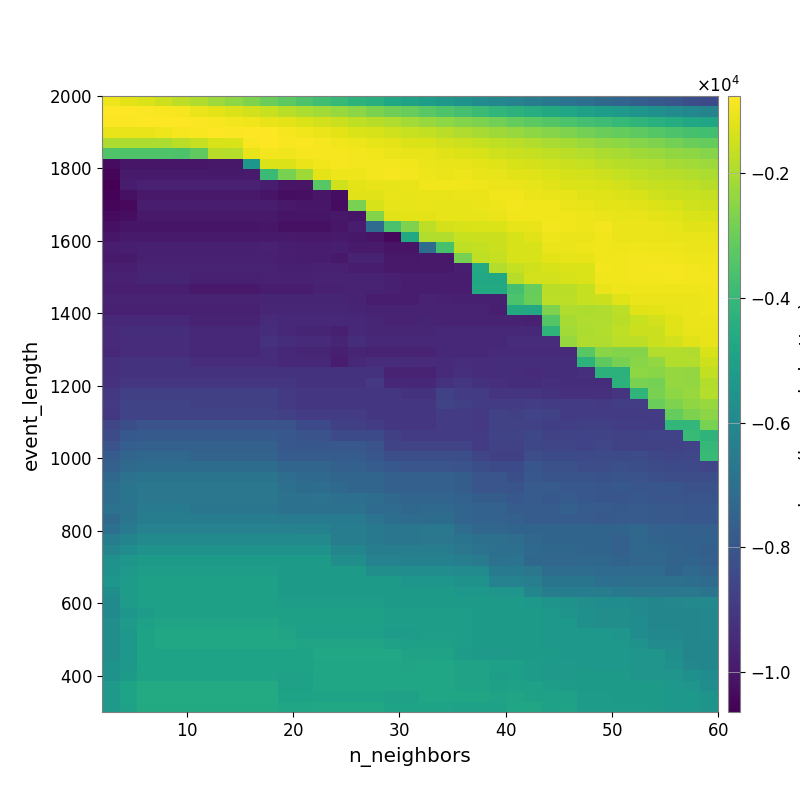

The table this chart was drawn from, first rows:
-1.026877915528289577e+03, -1.161320545565124348e+03, -1.326251153030644673e+03, -1.522822723197834193e+03, -1.749357664740426344e+03, -1.940052325571777828e+03, -2.202951799243129699e+03, -2.430210038500491009e+03, -2.680834931599097217e+03, -2.961831538441678276e+03, -3.258143570999823169e+03, -3.526529760703293960e+03, -3.794207869078341446e+03, -4.004803342456870723e+03, -4.259046974653231700e+03, -4.457015845382171392e+03, -4.729125549177205357e+03, -4.943669880882665893e+03, -5.142792195577144412e+03, -5.360215547196820808e+03, -5.605527356171543033e+03, -5.865084729024540138e+03, -6.087278328784197583e+03, -6.262710661798232650e+03
-7.695801840653327872e+02, -7.579740208092315470e+02, -8.215188035122781685e+02, -8.698110395727301238e+02, -9.114170108576548728e+02, -1.045597423998110344e+03, -1.165471352945813578e+03, -1.294450261236708911e+03, -1.439751263752637897e+03, -1.594980903746041804e+03, -1.769918413595581569e+03, -1.966102706791817127e+03, -2.141919259736669119e+03, -2.299409908794532839e+03, -2.487983191881038692e+03, -2.707028644042811720e+03, -2.893077024853394960e+03, -3.070265074808394274e+03, -3.285941461866764712e+03, -3.485222813918463544e+03, -3.670100238470573458e+03, -3.887679681849073404e+03, -4.119456290827767589e+03, -4.295035365834210097e+03
-8.088658239373653487e+02, -8.059194817277748371e+02, -7.808406296557121777e+02, -7.741937815676297987e+02, -7.731598715607112808e+02, -7.993036432400050444e+02, -8.385531627457339710e+02, -9.257027277942688670e+02, -9.866763519981360560e+02, -1.067347444144902283e+03, -1.163045145102913466e+03, -1.313810655246777969e+03, -1.430186470913731000e+03, -1.565067121031337592e+03, -1.716543474224103875e+03, -1.832738176497305631e+03, -1.933601831218920552e+03, -2.114584551402012949e+03, -2.278224740670356823e+03, -2.452233156358118777e+03, -2.574065568486261782e+03, -2.722713776632283043e+03, -2.877500753611259825e+03, -3.086586016026288235e+03
-1.098821623823841264e+03, -1.098821623823841264e+03, -1.098821623823841264e+03, -9.966731275493693829e+02, -8.756306132050309543e+02, -8.502220113596359852e+02, -7.584115731402334859e+02, -8.153595134513352605e+02, -7.880220920798354882e+02, -7.852655143136919378e+02, -9.029636675282562237e+02, -9.788369346088014709e+02, -1.033331990984388540e+03, -1.169473210044475763e+03, -1.301855351134833654e+03, -1.371371830190975743e+03, -1.466442464168133029e+03, -1.585143926527796793e+03, -1.680773226887591591e+03, -1.791434603594292184e+03, -1.936446777954227400e+03, -2.045442189993020520e+03, -2.156288934844684718e+03, -2.283680916082996646e+03
-1.991383517439513753e+03, -1.991383517439513753e+03, -1.991383517439513753e+03, -1.991383517439513753e+03, -1.789267915458313382e+03, -1.622107168978872551e+03, -1.350932678763015019e+03, -1.334427169930048422e+03, -8.737522111248050578e+02, -7.929235436565221562e+02, -8.354830920614580236e+02, -8.333195586693339010e+02, -8.827074831026229731e+02, -9.534219547046876642e+02, -1.023661204954499226e+03, -1.114820401893416374e+03, -1.153723612313699732e+03, -1.282592804592002039e+03, -1.336317620962604224e+03, -1.418144907827657107e+03, -1.506219952415957778e+03, -1.612419027061954466e+03, -1.688768697006013781e+03, -1.777407188213598374e+03
-3.462137249682915353e+03, -3.493512160772443167e+03, -3.493512160772443167e+03, -3.493512160772443167e+03, -3.525349709548731880e+03, -3.177387844479680552e+03, -1.829548771010381188e+03, -1.848462832311098055e+03, -1.072767945578134459e+03, -9.503549853625593187e+02, -9.630149591660422175e+02, -8.916972611566793603e+02, -8.741951080110621888e+02, -8.784860141185738485e+02, -9.458754877871957660e+02, -9.861200644784698852e+02, -1.032047374357829312e+03, -1.103670031955436116e+03, -1.138890822234908910e+03, -1.205226145027166240e+03, -1.264501265801128056e+03, -1.371829114660544519e+03, -1.462602818974154616e+03, -1.531415860131269028e+03
-1.032797991955801808e+04, -1.005769876957833367e+04, -1.005769876957833367e+04, -1.005769876957833367e+04, -1.005769876957833367e+04, -1.005769876957833367e+04, -9.997013366356990446e+03, -9.997013366356990446e+03, -5.467607748983629790e+03, -1.334702527359693249e+03, -1.297169438616298294e+03, -1.063223773059689620e+03, -9.522747608494952374e+02, -8.920592690066289379e+02, -9.128834617218448102e+02, -9.241106735293975589e+02, -9.134424478918241448e+02, -9.781372847854141810e+02, -1.046774177137931474e+03, -1.070690606152667897e+03, -1.080581851126435595e+03, -1.176478059760021551e+03, -1.243315089175439425e+03, -1.353338741292733857e+03
-1.052311578046774230e+04, -9.929384346742739581e+03, -9.929384346742739581e+03, -9.929384346742739581e+03, -9.929384346742739581e+03, -9.929384346742739581e+03, -9.929384346742739581e+03, -9.929384346742739581e+03, -9.929384346742739581e+03, -3.913145192276047510e+03, -2.758839243078706204e+03, -2.182019263272120043e+03, -1.147167968366980176e+03, -1.020551304017869143e+03, -9.982753047954638532e+02, -9.384909317685880978e+02, -9.017414730998892765e+02, -9.330802721461030842e+02, -9.908933646433553122e+02, -1.034466417361820731e+03, -9.995576913915247133e+02, -1.090494120879490765e+03, -1.135204016356778993e+03, -1.198985974686040208e+03
-1.064447099663861809e+04, -9.876546902953110475e+03, -9.733740597679756320e+03, -9.733740597679756320e+03, -9.733740597679756320e+03, -9.733740597679756320e+03, -9.733740597679756320e+03, -9.733740597679756320e+03, -9.733740597679756320e+03, -9.852277752714788221e+03, -1.013653571460703824e+04, -1.012987224616614549e+04, -3.317172290220346895e+03, -1.473709912941295670e+03, -1.154886219533320173e+03, -1.081525763484136178e+03, -1.106500721866311324e+03, -1.079262617826780343e+03, -9.627564490922411551e+02, -9.760066942736746114e+02, -9.821929144432929206e+02, -1.027395086396230909e+03, -1.057357570963130229e+03, -1.053539278849913671e+03
-1.054904047775150684e+04, -1.021941427650775404e+04, -9.970583838247675885e+03, -9.970583838247675885e+03, -9.970583838247675885e+03, -9.970583838247675885e+03, -9.970583838247675885e+03, -9.970583838247675885e+03, -9.970583838247675885e+03, -1.009449786008499723e+04, -1.027435821517750264e+04, -1.025307617110356114e+04, -1.003465373050838207e+04, -1.027984802489235699e+04, -1.218626008376933441e+03, -1.186605571611445157e+03, -1.094718946987964500e+03, -1.117649053782884039e+03, -1.070208615105967510e+03, -1.091675592141445350e+03, -1.055680277709266875e+03, -1.063982586869440411e+03, -9.851439295841978492e+02, -9.870252807599974858e+02
-1.047980620627481221e+04, -1.039055257330410495e+04, -9.862104374920936607e+03, -9.862104374920936607e+03, -9.862104374920936607e+03, -9.862104374920936607e+03, -9.862104374920936607e+03, -9.862104374920936607e+03, -9.862104374920936607e+03, -9.862104374920936607e+03, -9.970583838247675885e+03, -1.004656565332847640e+04, -1.004656565332847640e+04, -1.029780959964631620e+04, -2.736942417920707157e+03, -1.364627259980482904e+03, -1.139989886580176517e+03, -1.136732098722152159e+03, -1.100521693926492162e+03, -1.126092386938269328e+03, -1.130366717296637717e+03, -1.028873094337899147e+03, -9.952854311313755034e+02, -9.475362438225381538e+02
-1.035816454916422481e+04, -1.026883071821339945e+04, -9.984167294088410927e+03, -9.984167294088410927e+03, -9.984167294088410927e+03, -9.984167294088410927e+03, -9.984167294088410927e+03, -9.984167294088410927e+03, -9.984167294088410927e+03, -9.984167294088410927e+03, -1.010122186118964964e+04, -1.010122186118964964e+04, -1.010122186118964964e+04, -9.988921527766875442e+03, -1.008577563864944204e+04, -2.579784219252225284e+03, -1.198753117256820815e+03, -1.177746824489286837e+03, -1.157619016273987427e+03, -1.107652323862986805e+03, -1.109869895564804665e+03, -1.109174837631067248e+03, -1.030163781288373002e+03, -9.894971484897102982e+02
-1.018725775498341318e+04, -1.008930235003878261e+04, -1.008930235003878261e+04, -1.008930235003878261e+04, -1.008930235003878261e+04, -1.008930235003878261e+04, -1.008930235003878261e+04, -1.008930235003878261e+04, -1.008930235003878261e+04, -1.006480990445894895e+04, -1.019171267750964034e+04, -1.019171267750964034e+04, -1.019171267750964034e+04, -1.003916021559022192e+04, -9.875454490221871310e+03, -7.199810182920842635e+03, -3.600944314223089350e+03, -2.667937770810226993e+03, -1.729674835971221910e+03, -1.403759600723223684e+03, -1.370998401281642600e+03, -1.320805272690772881e+03, -1.307280940029584144e+03, -1.138064325838563946e+03
-1.004372449634935583e+04, -9.933545164164914240e+03, -9.933545164164914240e+03, -9.933545164164914240e+03, -9.933545164164914240e+03, -9.933545164164914240e+03, -9.933545164164914240e+03, -9.933545164164914240e+03, -9.933545164164914240e+03, -9.911581330288387107e+03, -9.911581330288387107e+03, -9.955518864829318773e+03, -9.955518864829318773e+03, -9.916746319031219173e+03, -9.992403274872878683e+03, -1.012144061706918001e+04, -1.044042044979883940e+04, -4.649266371135323425e+03, -1.913723784096067675e+03, -1.913723784096067675e+03, -1.602941344546429718e+03, -1.562091689948324756e+03, -1.535380064058344487e+03, -1.342406206054522727e+03
-9.889064517877333856e+03, -9.820023007927682556e+03, -9.767222591841888061e+03, -9.767222591841888061e+03, -9.767222591841888061e+03, -9.767222591841888061e+03, -9.767222591841888061e+03, -9.767222591841888061e+03, -9.767222591841888061e+03, -9.748115241627338037e+03, -9.809309729161826908e+03, -9.852263438397205391e+03, -9.852263438397205391e+03, -9.815886545165069037e+03, -9.916746319031219173e+03, -9.916746319031219173e+03, -1.011517406547439532e+04, -1.011517406547439532e+04, -7.167607748003395500e+03, -3.619056166190593558e+03, -1.690204496813678134e+03, -1.652449451132715922e+03, -1.563693249471783247e+03, -1.356791186452412148e+03
-9.917183458543950110e+03, -9.917183458543950110e+03, -9.776573295044066981e+03, -9.776573295044066981e+03, -9.776573295044066981e+03, -9.776573295044066981e+03, -9.776573295044066981e+03, -9.776573295044066981e+03, -9.776573295044066981e+03, -9.756857896889245239e+03, -9.814869894041901716e+03, -9.852263438397205391e+03, -9.852263438397205391e+03, -9.987257209075936771e+03, -9.710660319184626132e+03, -9.710660319184626132e+03, -1.001306299762976232e+04, -1.001306299762976232e+04, -9.982136927276585993e+03, -9.982136927276585993e+03, -2.784857428054302090e+03, -1.690717485606250193e+03, -1.641095092601698525e+03, -1.354345593523143407e+03
-9.803259671230798631e+03, -9.803259671230798631e+03, -9.709576037695384002e+03, -9.709576037695384002e+03, -9.709576037695384002e+03, -9.709576037695384002e+03, -9.709576037695384002e+03, -9.709576037695384002e+03, -9.709576037695384002e+03, -9.717513647610969201e+03, -9.766290649829577887e+03, -9.791284256908142197e+03, -9.747869980497644065e+03, -9.747869980497644065e+03, -9.852263438397205391e+03, -9.852263438397205391e+03, -9.960883149450330166e+03, -9.960883149450330166e+03, -9.960883149450330166e+03, -9.960883149450330166e+03, -9.830641670037106451e+03, -4.590888797590220747e+03, -1.882114742459253193e+03, -1.608598991513199735e+03
-9.728332071608343540e+03, -9.728332071608343540e+03, -9.632661802432809054e+03, -9.632661802432809054e+03, -9.632661802432809054e+03, -9.777908514065929921e+03, -9.777908514065929921e+03, -9.777908514065929921e+03, -9.777908514065929921e+03, -9.737819352959601019e+03, -9.737819352959601019e+03, -9.752040101612063154e+03, -9.703287521144273342e+03, -9.703287521144273342e+03, -9.685417085594695891e+03, -9.685417085594695891e+03, -9.788916479552355668e+03, -9.852263438397205391e+03, -9.852263438397205391e+03, -9.852263438397205391e+03, -9.866523682615408688e+03, -4.705986522748178686e+03, -4.705986522748178686e+03, -1.817390280850871250e+03
-9.831493541138965156e+03, -9.831493541138965156e+03, -9.831493541138965156e+03, -9.831493541138965156e+03, -9.831493541138965156e+03, -9.983469411763500830e+03, -9.983469411763500830e+03, -9.983469411763500830e+03, -9.983469411763500830e+03, -9.885057934776004913e+03, -9.885057934776004913e+03, -9.895161385217774296e+03, -9.754541407690066990e+03, -9.754541407690066990e+03, -9.691232322373587522e+03, -9.691232322373587522e+03, -9.793592232497056102e+03, -9.852263438397205391e+03, -9.852263438397205391e+03, -9.852263438397205391e+03, -9.866523682615408688e+03, -4.642604201903376634e+03, -4.642604201903376634e+03, -3.666351730908258560e+03
-9.641926518271820896e+03, -9.641926518271820896e+03, -9.641926518271820896e+03, -9.641926518271820896e+03, -9.641926518271820896e+03, -9.641926518271820896e+03, -9.641926518271820896e+03, -9.641926518271820896e+03, -9.641926518271820896e+03, -9.623080299280676627e+03, -9.623080299280676627e+03, -9.610551793317868942e+03, -9.610551793317868942e+03, -9.610551793317868942e+03, -9.696992558715986888e+03, -9.841023304321166506e+03, -9.841023304321166506e+03, -9.863629313361361710e+03, -9.691232322373587522e+03, -9.750647128881557364e+03, -9.766670756423965940e+03, -9.766670756423965940e+03, -9.763638238678033304e+03, -3.573692702650181218e+03
-9.784462446596937298e+03, -9.784462446596937298e+03, -9.784462446596937298e+03, -9.784462446596937298e+03, -9.784462446596937298e+03, -9.784462446596937298e+03, -9.784462446596937298e+03, -9.784462446596937298e+03, -9.784462446596937298e+03, -9.578518694148502618e+03, -9.578518694148502618e+03, -9.578518694148502618e+03, -9.578518694148502618e+03, -9.578518694148502618e+03, -9.631798585279168037e+03, -9.706569846126893026e+03, -9.706569846126893026e+03, -9.696992558715986888e+03, -9.696992558715986888e+03, -9.652555406697656508e+03, -9.652555406697656508e+03, -9.652555406697656508e+03, -9.810696741261963325e+03, -4.626316626720866225e+03
-9.525846251111279344e+03, -9.525846251111279344e+03, -9.525846251111279344e+03, -9.525846251111279344e+03, -9.525846251111279344e+03, -9.682414493873533502e+03, -9.682414493873533502e+03, -9.682414493873533502e+03, -9.682414493873533502e+03, -9.465075807764616911e+03, -9.542436133461920690e+03, -9.542436133461920690e+03, -9.542436133461920690e+03, -9.542436133461920690e+03, -9.542436133461920690e+03, -9.568817502547706681e+03, -9.675635659603223758e+03, -9.675635659603223758e+03, -9.623521075922817545e+03, -9.660886613830398346e+03, -9.660886613830398346e+03, -9.660886613830398346e+03, -9.672261102851765827e+03, -9.670976992614148912e+03
-9.412221260226009690e+03, -9.346494049634155090e+03, -9.346494049634155090e+03, -9.346494049634155090e+03, -9.346494049634155090e+03, -9.503501723580016915e+03, -9.503501723580016915e+03, -9.503501723580016915e+03, -9.503501723580016915e+03, -9.369563602326035834e+03, -9.536349239493563800e+03, -9.617132553338276921e+03, -9.617132553338276921e+03, -9.784462446596937298e+03, -9.542436133461920690e+03, -9.578518694148502618e+03, -9.578518694148502618e+03, -9.578518694148502618e+03, -9.578518694148502618e+03, -9.559636980109011347e+03, -9.559636980109011347e+03, -9.559636980109011347e+03, -9.527698111461479130e+03, -9.496237019005231559e+03
-9.447655644884172943e+03, -9.372800057118711266e+03, -9.372800057118711266e+03, -9.372800057118711266e+03, -9.372800057118711266e+03, -9.548133055281228735e+03, -9.548133055281228735e+03, -9.548133055281228735e+03, -9.548133055281228735e+03, -9.189385172416090427e+03, -9.357303643040786483e+03, -9.441098601848421822e+03, -9.441098601848421822e+03, -9.608886520361873409e+03, -9.349894558265676096e+03, -9.542436133461920690e+03, -9.542436133461920690e+03, -9.542436133461920690e+03, -9.542436133461920690e+03, -9.559636980109011347e+03, -9.559636980109011347e+03, -9.559636980109011347e+03, -9.527698111461479130e+03, -9.393578686442238904e+03
-9.511311236640709467e+03, -9.372800057118711266e+03, -9.372800057118711266e+03, -9.372800057118711266e+03, -9.372800057118711266e+03, -9.548133055281228735e+03, -9.548133055281228735e+03, -9.548133055281228735e+03, -9.548133055281228735e+03, -9.354518798713435899e+03, -9.527875527005655385e+03, -9.613142183799669510e+03, -9.613142183799669510e+03, -9.785373568666233041e+03, -9.608886520361873409e+03, -9.641926518271820896e+03, -9.641926518271820896e+03, -9.641926518271820896e+03, -9.641926518271820896e+03, -9.561518744371031062e+03, -9.486384821608800848e+03, -9.489526663958038625e+03, -9.474851538714156050e+03, -9.473147521322367538e+03
-9.327889714592754899e+03, -9.195841078628205651e+03, -9.195841078628205651e+03, -9.195841078628205651e+03, -9.195841078628205651e+03, -9.370085856624398730e+03, -9.370085856624398730e+03, -9.370085856624398730e+03, -9.370085856624398730e+03, -9.370085856624398730e+03, -9.548375641716014798e+03, -9.548375641716014798e+03, -9.548375641716014798e+03, -9.905588506938587670e+03, -9.525846251111279344e+03, -9.375052297378109870e+03, -9.375052297378109870e+03, -9.456654620186074681e+03, -9.456654620186074681e+03, -9.478144270647992016e+03, -9.390376405533177604e+03, -9.385709506315624822e+03, -9.342764617548577007e+03, -9.355982184474061796e+03
-9.327889714592754899e+03, -9.195841078628205651e+03, -9.195841078628205651e+03, -9.195841078628205651e+03, -9.195841078628205651e+03, -9.195841078628205651e+03, -9.195841078628205651e+03, -9.195841078628205651e+03, -9.195841078628205651e+03, -9.195841078628205651e+03, -9.195841078628205651e+03, -9.195841078628205651e+03, -9.195841078628205651e+03, -9.195841078628205651e+03, -9.195841078628205651e+03, -9.184733055200818853e+03, -9.700969005575401752e+03, -9.700969005575401752e+03, -9.700969005575401752e+03, -9.421037037514235635e+03, -9.322536656841915828e+03, -9.397799475976466056e+03, -9.338756642898939390e+03, -9.405584399619940086e+03
-9.227997212924978157e+03, -9.086829841693463095e+03, -9.086829841693463095e+03, -9.086829841693463095e+03, -9.086829841693463095e+03, -9.086829841693463095e+03, -9.086829841693463095e+03, -9.086829841693463095e+03, -9.086829841693463095e+03, -9.086829841693463095e+03, -9.086829841693463095e+03, -9.195841078628205651e+03, -9.195841078628205651e+03, -9.195841078628205651e+03, -9.195841078628205651e+03, -9.014559950327566185e+03, -9.527875527005655385e+03, -9.527875527005655385e+03, -9.527875527005655385e+03, -9.210704048110712392e+03, -9.084112765250820303e+03, -9.203561207147102323e+03, -9.275187104064954838e+03, -9.338756642898939390e+03
-9.027540353337959459e+03, -8.777136171428735906e+03, -8.777136171428735906e+03, -8.777136171428735906e+03, -8.777136171428735906e+03, -8.777136171428735906e+03, -8.777136171428735906e+03, -8.777136171428735906e+03, -8.777136171428735906e+03, -8.777136171428735906e+03, -8.947436296574083826e+03, -9.086829841693463095e+03, -9.086829841693463095e+03, -9.086829841693463095e+03, -9.086829841693463095e+03, -9.086829841693463095e+03, -9.086829841693463095e+03, -9.195841078628205651e+03, -9.195841078628205651e+03, -8.728788510538421178e+03, -8.889868550952629448e+03, -8.889868550952629448e+03, -9.114025907088234817e+03, -9.140690465097017295e+03
-8.968837672340632707e+03, -8.617571016152209268e+03, -8.617571016152209268e+03, -8.617571016152209268e+03, -8.617571016152209268e+03, -8.777136171428735906e+03, -8.777136171428735906e+03, -8.777136171428735906e+03, -8.777136171428735906e+03, -8.777136171428735906e+03, -8.947436296574083826e+03, -9.086829841693463095e+03, -9.086829841693463095e+03, -9.086829841693463095e+03, -9.086829841693463095e+03, -9.086829841693463095e+03, -9.086829841693463095e+03, -9.086829841693463095e+03, -9.086829841693463095e+03, -8.628546554559647120e+03, -8.789560111228502137e+03, -8.889868550952629448e+03, -8.889868550952629448e+03, -8.902324769116410607e+03
-9.056933441014947675e+03, -8.659942109343988704e+03, -8.617571016152209268e+03, -8.617571016152209268e+03, -8.617571016152209268e+03, -8.617571016152209268e+03, -8.617571016152209268e+03, -8.617571016152209268e+03, -8.617571016152209268e+03, -8.617571016152209268e+03, -8.787349230876912770e+03, -8.927078599621927424e+03, -8.927078599621927424e+03, -8.927078599621927424e+03, -8.927078599621927424e+03, -9.086829841693463095e+03, -9.086829841693463095e+03, -9.086829841693463095e+03, -9.086829841693463095e+03, -8.900939571785675071e+03, -8.900939571785675071e+03, -9.006833855693144869e+03, -8.728788510538421178e+03, -8.768658821536417236e+03
-8.552824439811942284e+03, -8.254661281254409914e+03, -8.133059304436555067e+03, -8.133059304436555067e+03, -8.133059304436555067e+03, -8.133059304436555067e+03, -8.133059304436555067e+03, -8.133059304436555067e+03, -8.133059304436555067e+03, -8.133059304436555067e+03, -8.133059304436555067e+03, -8.412074333704797027e+03, -8.412074333704797027e+03, -8.756525213023509423e+03, -8.756525213023509423e+03, -8.915765832917873922e+03, -9.086829841693463095e+03, -9.086829841693463095e+03, -9.086829841693463095e+03, -8.900939571785675071e+03, -8.900939571785675071e+03, -9.006833855693144869e+03, -8.728788510538421178e+03, -8.728788510538421178e+03
-8.388888741500002652e+03, -7.935291056091956307e+03, -7.831319925845053149e+03, -7.831319925845053149e+03, -7.831319925845053149e+03, -7.831319925845053149e+03, -7.831319925845053149e+03, -7.831319925845053149e+03, -7.831319925845053149e+03, -7.831319925845053149e+03, -7.974259482274782386e+03, -8.111003631817515270e+03, -8.111003631817515270e+03, -8.441349878175498816e+03, -8.441349878175498816e+03, -8.441349878175498816e+03, -8.782250960846446105e+03, -8.927078599621927424e+03, -8.927078599621927424e+03, -8.927078599621927424e+03, -8.927078599621927424e+03, -8.927078599621927424e+03, -8.602420319183482206e+03, -8.602420319183482206e+03
-8.115266366974438824e+03, -7.692932802661804089e+03, -7.599845974505552476e+03, -7.599845974505552476e+03, -7.599845974505552476e+03, -7.599845974505552476e+03, -7.599845974505552476e+03, -7.599845974505552476e+03, -7.599845974505552476e+03, -7.599845974505552476e+03, -7.974259482274782386e+03, -7.974259482274782386e+03, -7.974259482274782386e+03, -7.974259482274782386e+03, -7.974259482274782386e+03, -8.133059304436555067e+03, -8.612538048890050050e+03, -8.612538048890050050e+03, -8.612538048890050050e+03, -8.612538048890050050e+03, -8.612538048890050050e+03, -8.927078599621927424e+03, -8.743606829169055345e+03, -8.743606829169055345e+03
-7.785327808742099478e+03, -7.409255656967698087e+03, -7.330778447052612137e+03, -7.330778447052612137e+03, -7.330778447052612137e+03, -7.497242285680264104e+03, -7.497242285680264104e+03, -7.497242285680264104e+03, -7.497242285680264104e+03, -7.497242285680264104e+03, -7.768992958772143538e+03, -7.768992958772143538e+03, -7.768992958772143538e+03, -7.768992958772143538e+03, -7.768992958772143538e+03, -7.989094342332124143e+03, -8.269569063939323314e+03, -8.269569063939323314e+03, -8.269569063939323314e+03, -8.269569063939323314e+03, -8.269569063939323314e+03, -8.580398888387220723e+03, -8.752339086123654852e+03, -8.752339086123654852e+03
-7.596606396286565541e+03, -7.236111846960720868e+03, -7.163392596746561139e+03, -7.163392596746561139e+03, -7.163392596746561139e+03, -7.163392596746561139e+03, -7.163392596746561139e+03, -7.163392596746561139e+03, -7.163392596746561139e+03, -7.163392596746561139e+03, -7.433034190017204310e+03, -7.433034190017204310e+03, -7.433034190017204310e+03, -7.601084909142765355e+03, -7.601084909142765355e+03, -7.768992958772143538e+03, -7.910869987706097163e+03, -8.049809166754118451e+03, -8.049809166754118451e+03, -8.049809166754118451e+03, -8.111003631817515270e+03, -8.253623522026522551e+03, -8.423749109451908225e+03, -8.423749109451908225e+03
-7.286981813262489595e+03, -6.925741837016891623e+03, -6.857086100396337315e+03, -6.857086100396337315e+03, -6.857086100396337315e+03, -6.857086100396337315e+03, -6.857086100396337315e+03, -6.857086100396337315e+03, -6.857086100396337315e+03, -6.857086100396337315e+03, -7.126908971543619373e+03, -7.265780201860463421e+03, -7.265780201860463421e+03, -7.433034190017204310e+03, -7.433034190017204310e+03, -7.433034190017204310e+03, -7.601084909142765355e+03, -7.601084909142765355e+03, -7.601084909142765355e+03, -7.601084909142765355e+03, -7.742121172044894593e+03, -8.025286193085064042e+03, -8.025286193085064042e+03, -8.254006966904093133e+03
-7.094902987440247671e+03, -6.827022658040528768e+03, -6.737468256316000407e+03, -6.737468256316000407e+03, -6.737468256316000407e+03, -6.737468256316000407e+03, -6.737468256316000407e+03, -6.737468256316000407e+03, -6.737468256316000407e+03, -6.737468256316000407e+03, -7.012742777825857047e+03, -7.150891192366285395e+03, -7.110678251203074979e+03, -7.265780201860463421e+03, -7.433034190017204310e+03, -7.433034190017204310e+03, -7.601084909142765355e+03, -7.601084909142765355e+03, -7.601084909142765355e+03, -7.601084909142765355e+03, -7.742121172044894593e+03, -8.025286193085064042e+03, -8.025286193085064042e+03, -8.084902400564416894e+03
-7.094902987440247671e+03, -6.827022658040528768e+03, -6.737468256316000407e+03, -6.737468256316000407e+03, -6.737468256316000407e+03, -6.737468256316000407e+03, -6.737468256316000407e+03, -6.737468256316000407e+03, -6.737468256316000407e+03, -6.737468256316000407e+03, -6.905364763204670453e+03, -6.905364763204670453e+03, -6.867632600274563629e+03, -7.022051443951923829e+03, -7.022051443951923829e+03, -7.126908971543619373e+03, -7.293370972531377447e+03, -7.433034190017204310e+03, -7.433034190017204310e+03, -7.433034190017204310e+03, -7.573674371587185306e+03, -7.716160751951166276e+03, -7.716160751951166276e+03, -7.947250337313880664e+03
-6.898853100341188110e+03, -6.870044946801177502e+03, -6.594723575988161429e+03, -6.594723575988161429e+03, -6.594723575988161429e+03, -6.763594119841038264e+03, -6.763594119841038264e+03, -6.763594119841038264e+03, -6.763594119841038264e+03, -6.763594119841038264e+03, -6.935450915044052635e+03, -6.935450915044052635e+03, -6.905364763204670453e+03, -6.905364763204670453e+03, -6.905364763204670453e+03, -7.172405659302646200e+03, -7.172405659302646200e+03, -7.310426854383890714e+03, -7.265780201860463421e+03, -7.265780201860463421e+03, -7.405968688490469503e+03, -7.547646549669456363e+03, -7.547646549669456363e+03, -7.779448401053158705e+03
-7.269948067019198788e+03, -6.765271132796666279e+03, -6.438948719854902265e+03, -6.438948719854902265e+03, -6.438948719854902265e+03, -6.438948719854902265e+03, -6.438948719854902265e+03, -6.438948719854902265e+03, -6.438948719854902265e+03, -6.438948719854902265e+03, -6.553451003259627214e+03, -6.594723575988161429e+03, -6.572689579602812955e+03, -6.572689579602812955e+03, -6.572689579602812955e+03, -6.895189865959328927e+03, -7.064294754448142157e+03, -7.203827466333048505e+03, -7.162322673785843108e+03, -7.162322673785843108e+03, -7.405968688490469503e+03, -7.547646549669456363e+03, -7.547646549669456363e+03, -7.612319887163472231e+03
-7.044449048094148566e+03, -6.571615470049565374e+03, -6.256910083989090708e+03, -6.256910083989090708e+03, -6.256910083989090708e+03, -6.256910083989090708e+03, -6.256910083989090708e+03, -6.256910083989090708e+03, -6.256910083989090708e+03, -6.256910083989090708e+03, -6.256910083989090708e+03, -6.295202486243095336e+03, -6.316913140522547110e+03, -6.483222776093696666e+03, -6.483222776093696666e+03, -6.651726165170683089e+03, -6.763594119841038264e+03, -6.763594119841038264e+03, -6.703824588975794541e+03, -6.703824588975794541e+03, -7.111409109935449123e+03, -7.391487664455964477e+03, -7.391487664455964477e+03, -7.455962961230820838e+03
-6.510119094720170324e+03, -6.191405019988050299e+03, -5.919380846424075571e+03, -5.919380846424075571e+03, -5.919380846424075571e+03, -5.919380846424075571e+03, -5.919380846424075571e+03, -5.919380846424075571e+03, -5.919380846424075571e+03, -5.919380846424075571e+03, -5.919380846424075571e+03, -5.963168499321738636e+03, -5.991201699306403498e+03, -6.483222776093696666e+03, -6.483222776093696666e+03, -6.651726165170683089e+03, -6.763594119841038264e+03, -6.763594119841038264e+03, -6.714440037726744777e+03, -6.714440037726744777e+03, -6.855847856646588298e+03, -6.994344159165160818e+03, -6.980714106588827235e+03, -7.123254607883197423e+03
-6.128587635971578493e+03, -5.823416656198098281e+03, -5.593786747155231751e+03, -5.593786747155231751e+03, -5.593786747155231751e+03, -5.593786747155231751e+03, -5.593786747155231751e+03, -5.593786747155231751e+03, -5.593786747155231751e+03, -5.593786747155231751e+03, -5.593786747155231751e+03, -5.593786747155231751e+03, -5.620915880817169636e+03, -6.103699157536187158e+03, -6.103699157536187158e+03, -6.438948719854902265e+03, -6.438948719854902265e+03, -6.483222776093696666e+03, -6.483222776093696666e+03, -6.483222776093696666e+03, -6.739864223966929785e+03, -6.877039616285682314e+03, -7.047170279748756002e+03, -6.980714106588827235e+03
-5.686407722919113439e+03, -5.462812918890801484e+03, -5.274299496067692417e+03, -5.274299496067692417e+03, -5.274299496067692417e+03, -5.274299496067692417e+03, -5.274299496067692417e+03, -5.274299496067692417e+03, -5.274299496067692417e+03, -5.274299496067692417e+03, -5.274299496067692417e+03, -5.274299496067692417e+03, -5.274299496067692417e+03, -5.757380996374959977e+03, -5.757380996374959977e+03, -6.256910083989090708e+03, -6.256910083989090708e+03, -6.316913140522547110e+03, -6.316913140522547110e+03, -6.316913140522547110e+03, -6.427971380648845297e+03, -6.565605065932250000e+03, -6.901723630610239525e+03, -6.876695276030881359e+03
-5.598032407896655968e+03, -5.312767934130338290e+03, -5.125313374829528584e+03, -5.125313374829528584e+03, -5.125313374829528584e+03, -5.125313374829528584e+03, -5.125313374829528584e+03, -5.125313374829528584e+03, -5.125313374829528584e+03, -5.125313374829528584e+03, -5.274299496067692417e+03, -5.274299496067692417e+03, -5.274299496067692417e+03, -5.274299496067692417e+03, -5.274299496067692417e+03, -5.757380996374959977e+03, -5.757380996374959977e+03, -5.781138307058368810e+03, -5.781138307058368810e+03, -5.781138307058368810e+03, -5.893238596333607347e+03, -5.893238596333607347e+03, -6.594723575988161429e+03, -6.572689579602812955e+03
-5.438990539747671392e+03, -5.191163589642676016e+03, -5.018953091649316775e+03, -5.018953091649316775e+03, -5.018953091649316775e+03, -5.018953091649316775e+03, -5.018953091649316775e+03, -5.018953091649316775e+03, -5.018953091649316775e+03, -5.018953091649316775e+03, -5.274299496067692417e+03, -5.274299496067692417e+03, -5.274299496067692417e+03, -5.274299496067692417e+03, -5.274299496067692417e+03, -5.274299496067692417e+03, -5.274299496067692417e+03, -5.432733601560295938e+03, -5.432733601560295938e+03, -5.432733601560295938e+03, -5.546870232108621167e+03, -5.546870232108621167e+03, -6.268538464570066935e+03, -6.268538464570066935e+03
-5.701806036402430436e+03, -5.191163589642676016e+03, -5.018953091649316775e+03, -5.018953091649316775e+03, -5.018953091649316775e+03, -5.018953091649316775e+03, -5.018953091649316775e+03, -5.018953091649316775e+03, -5.018953091649316775e+03, -5.018953091649316775e+03, -5.274299496067692417e+03, -5.274299496067692417e+03, -5.274299496067692417e+03, -5.274299496067692417e+03, -5.274299496067692417e+03, -5.274299496067692417e+03, -5.274299496067692417e+03, -5.274299496067692417e+03, -5.274299496067692417e+03, -5.274299496067692417e+03, -5.387583312493894482e+03, -5.387583312493894482e+03, -5.476401150293539104e+03, -5.476401150293539104e+03
-5.970325050039539747e+03, -5.201421293939624775e+03, -5.056068086620844952e+03, -5.018953091649316775e+03, -5.018953091649316775e+03, -5.018953091649316775e+03, -5.018953091649316775e+03, -5.018953091649316775e+03, -5.018953091649316775e+03, -5.018953091649316775e+03, -5.125313374829528584e+03, -5.125313374829528584e+03, -5.125313374829528584e+03, -5.125313374829528584e+03, -5.125313374829528584e+03, -5.125313374829528584e+03, -5.274299496067692417e+03, -5.274299496067692417e+03, -5.274299496067692417e+03, -5.274299496067692417e+03, -5.274299496067692417e+03, -5.274299496067692417e+03, -5.274299496067692417e+03, -5.274299496067692417e+03
-5.970325050039539747e+03, -5.459574684779515337e+03, -5.191163589642676016e+03, -5.018953091649316775e+03, -5.018953091649316775e+03, -5.018953091649316775e+03, -5.018953091649316775e+03, -5.018953091649316775e+03, -5.018953091649316775e+03, -5.018953091649316775e+03, -5.018953091649316775e+03, -5.018953091649316775e+03, -5.018953091649316775e+03, -5.018953091649316775e+03, -5.018953091649316775e+03, -5.018953091649316775e+03, -5.125313374829528584e+03, -5.125313374829528584e+03, -5.125313374829528584e+03, -5.125313374829528584e+03, -5.125313374829528584e+03, -5.274299496067692417e+03, -5.274299496067692417e+03, -5.274299496067692417e+03
-5.758756100098733441e+03, -5.338654620404133311e+03, -5.001229869385714665e+03, -4.853418441106395221e+03, -4.853418441106395221e+03, -4.853418441106395221e+03, -4.853418441106395221e+03, -4.853418441106395221e+03, -4.853418441106395221e+03, -4.853418441106395221e+03, -4.974063833772789621e+03, -5.056068086620844952e+03, -5.018953091649316775e+03, -5.018953091649316775e+03, -5.018953091649316775e+03, -5.018953091649316775e+03, -5.125313374829528584e+03, -5.125313374829528584e+03, -5.125313374829528584e+03, -5.125313374829528584e+03, -5.125313374829528584e+03, -5.274299496067692417e+03, -5.274299496067692417e+03, -5.274299496067692417e+03
-5.758756100098733441e+03, -5.369233585037575722e+03, -4.927990822778714573e+03, -4.757623057394193893e+03, -4.757623057394193893e+03, -4.757623057394193893e+03, -4.757623057394193893e+03, -4.757623057394193893e+03, -4.757623057394193893e+03, -4.757623057394193893e+03, -4.881160906517813601e+03, -5.056068086620844952e+03, -5.056068086620844952e+03, -5.056068086620844952e+03, -5.056068086620844952e+03, -5.056068086620844952e+03, -5.166967594687044766e+03, -5.166967594687044766e+03, -5.125313374829528584e+03, -5.125313374829528584e+03, -5.125313374829528584e+03, -5.274299496067692417e+03, -5.274299496067692417e+03, -5.274299496067692417e+03
-5.758756100098733441e+03, -5.369233585037575722e+03, -4.927990822778714573e+03, -4.757623057394193893e+03, -4.757623057394193893e+03, -4.757623057394193893e+03, -4.757623057394193893e+03, -4.757623057394193893e+03, -4.757623057394193893e+03, -4.757623057394193893e+03, -4.757623057394193893e+03, -4.853418441106395221e+03, -4.853418441106395221e+03, -4.853418441106395221e+03, -4.853418441106395221e+03, -4.853418441106395221e+03, -4.974063833772789621e+03, -5.056068086620844952e+03, -5.018953091649316775e+03, -5.018953091649316775e+03, -5.125313374829528584e+03, -5.274299496067692417e+03, -5.274299496067692417e+03, -5.274299496067692417e+03
-5.758756100098733441e+03, -5.369233585037575722e+03, -4.927990822778714573e+03, -4.927990822778714573e+03, -4.927990822778714573e+03, -4.927990822778714573e+03, -4.927990822778714573e+03, -4.927990822778714573e+03, -4.927990822778714573e+03, -4.927990822778714573e+03, -4.927990822778714573e+03, -4.927990822778714573e+03, -4.757623057394193893e+03, -4.757623057394193893e+03, -4.757623057394193893e+03, -4.757623057394193893e+03, -4.757623057394193893e+03, -4.938502235789503175e+03, -4.938502235789503175e+03, -4.938502235789503175e+03, -5.166967594687044766e+03, -5.316781775927979652e+03, -5.316781775927979652e+03, -5.274299496067692417e+03
-5.580850051461275143e+03, -5.369233585037575722e+03, -4.927990822778714573e+03, -4.927990822778714573e+03, -4.927990822778714573e+03, -4.927990822778714573e+03, -4.927990822778714573e+03, -4.927990822778714573e+03, -4.927990822778714573e+03, -4.927990822778714573e+03, -4.927990822778714573e+03, -4.927990822778714573e+03, -4.820155256036278843e+03, -4.820155256036278843e+03, -4.820155256036278843e+03, -4.820155256036278843e+03, -4.820155256036278843e+03, -4.890047478859473813e+03, -4.838790916954045315e+03, -4.838790916954045315e+03, -4.959101327642202705e+03, -4.959101327642202705e+03, -5.056068086620844952e+03, -5.056068086620844952e+03
-5.580850051461275143e+03, -5.268396989489535372e+03, -4.893193122672054415e+03, -4.893193122672054415e+03, -4.893193122672054415e+03, -4.893193122672054415e+03, -4.893193122672054415e+03, -4.893193122672054415e+03, -4.893193122672054415e+03, -4.893193122672054415e+03, -4.982720917461663703e+03, -4.982720917461663703e+03, -4.820155256036278843e+03, -4.820155256036278843e+03, -4.820155256036278843e+03, -4.820155256036278843e+03, -4.820155256036278843e+03, -4.820155256036278843e+03, -4.820155256036278843e+03, -4.820155256036278843e+03, -4.949967279137151309e+03, -4.949967279137151309e+03, -5.104915900090254581e+03, -5.056068086620844952e+03
-5.328135979784296069e+03, -4.919485478723488995e+03, -4.604076099960551801e+03, -4.604076099960551801e+03, -4.604076099960551801e+03, -4.604076099960551801e+03, -4.604076099960551801e+03, -4.604076099960551801e+03, -4.604076099960551801e+03, -4.604076099960551801e+03, -4.982720917461663703e+03, -4.982720917461663703e+03, -4.837837824048224320e+03, -4.837837824048224320e+03, -4.837837824048224320e+03, -4.837837824048224320e+03, -4.837837824048224320e+03, -4.837837824048224320e+03, -4.820155256036278843e+03, -4.820155256036278843e+03, -4.949967279137151309e+03, -4.949967279137151309e+03, -5.033346664452840741e+03, -4.974063833772789621e+03
-5.328135979784296069e+03, -4.919485478723488995e+03, -4.604076099960551801e+03, -4.604076099960551801e+03, -4.604076099960551801e+03, -4.604076099960551801e+03, -4.604076099960551801e+03, -4.604076099960551801e+03, -4.604076099960551801e+03, -4.604076099960551801e+03, -4.893193122672054415e+03, -4.893193122672054415e+03, -4.893193122672054415e+03, -4.893193122672054415e+03, -4.893193122672054415e+03, -4.893193122672054415e+03, -4.982720917461663703e+03, -4.982720917461663703e+03, -4.837837824048224320e+03, -4.837837824048224320e+03, -4.837837824048224320e+03, -4.837837824048224320e+03, -4.949967279137151309e+03, -4.881160906517813601e+03
-5.328135979784296069e+03, -4.998202568377899297e+03, -4.649448275856456348e+03, -4.649448275856456348e+03, -4.649448275856456348e+03, -4.649448275856456348e+03, -4.649448275856456348e+03, -4.649448275856456348e+03, -4.649448275856456348e+03, -4.649448275856456348e+03, -4.776029975422266034e+03, -4.776029975422266034e+03, -4.724085361996423671e+03, -4.724085361996423671e+03, -4.724085361996423671e+03, -4.724085361996423671e+03, -4.893193122672054415e+03, -4.893193122672054415e+03, -4.893193122672054415e+03, -4.893193122672054415e+03, -4.982720917461663703e+03, -4.982720917461663703e+03, -4.982720917461663703e+03, -4.837837824048224320e+03
